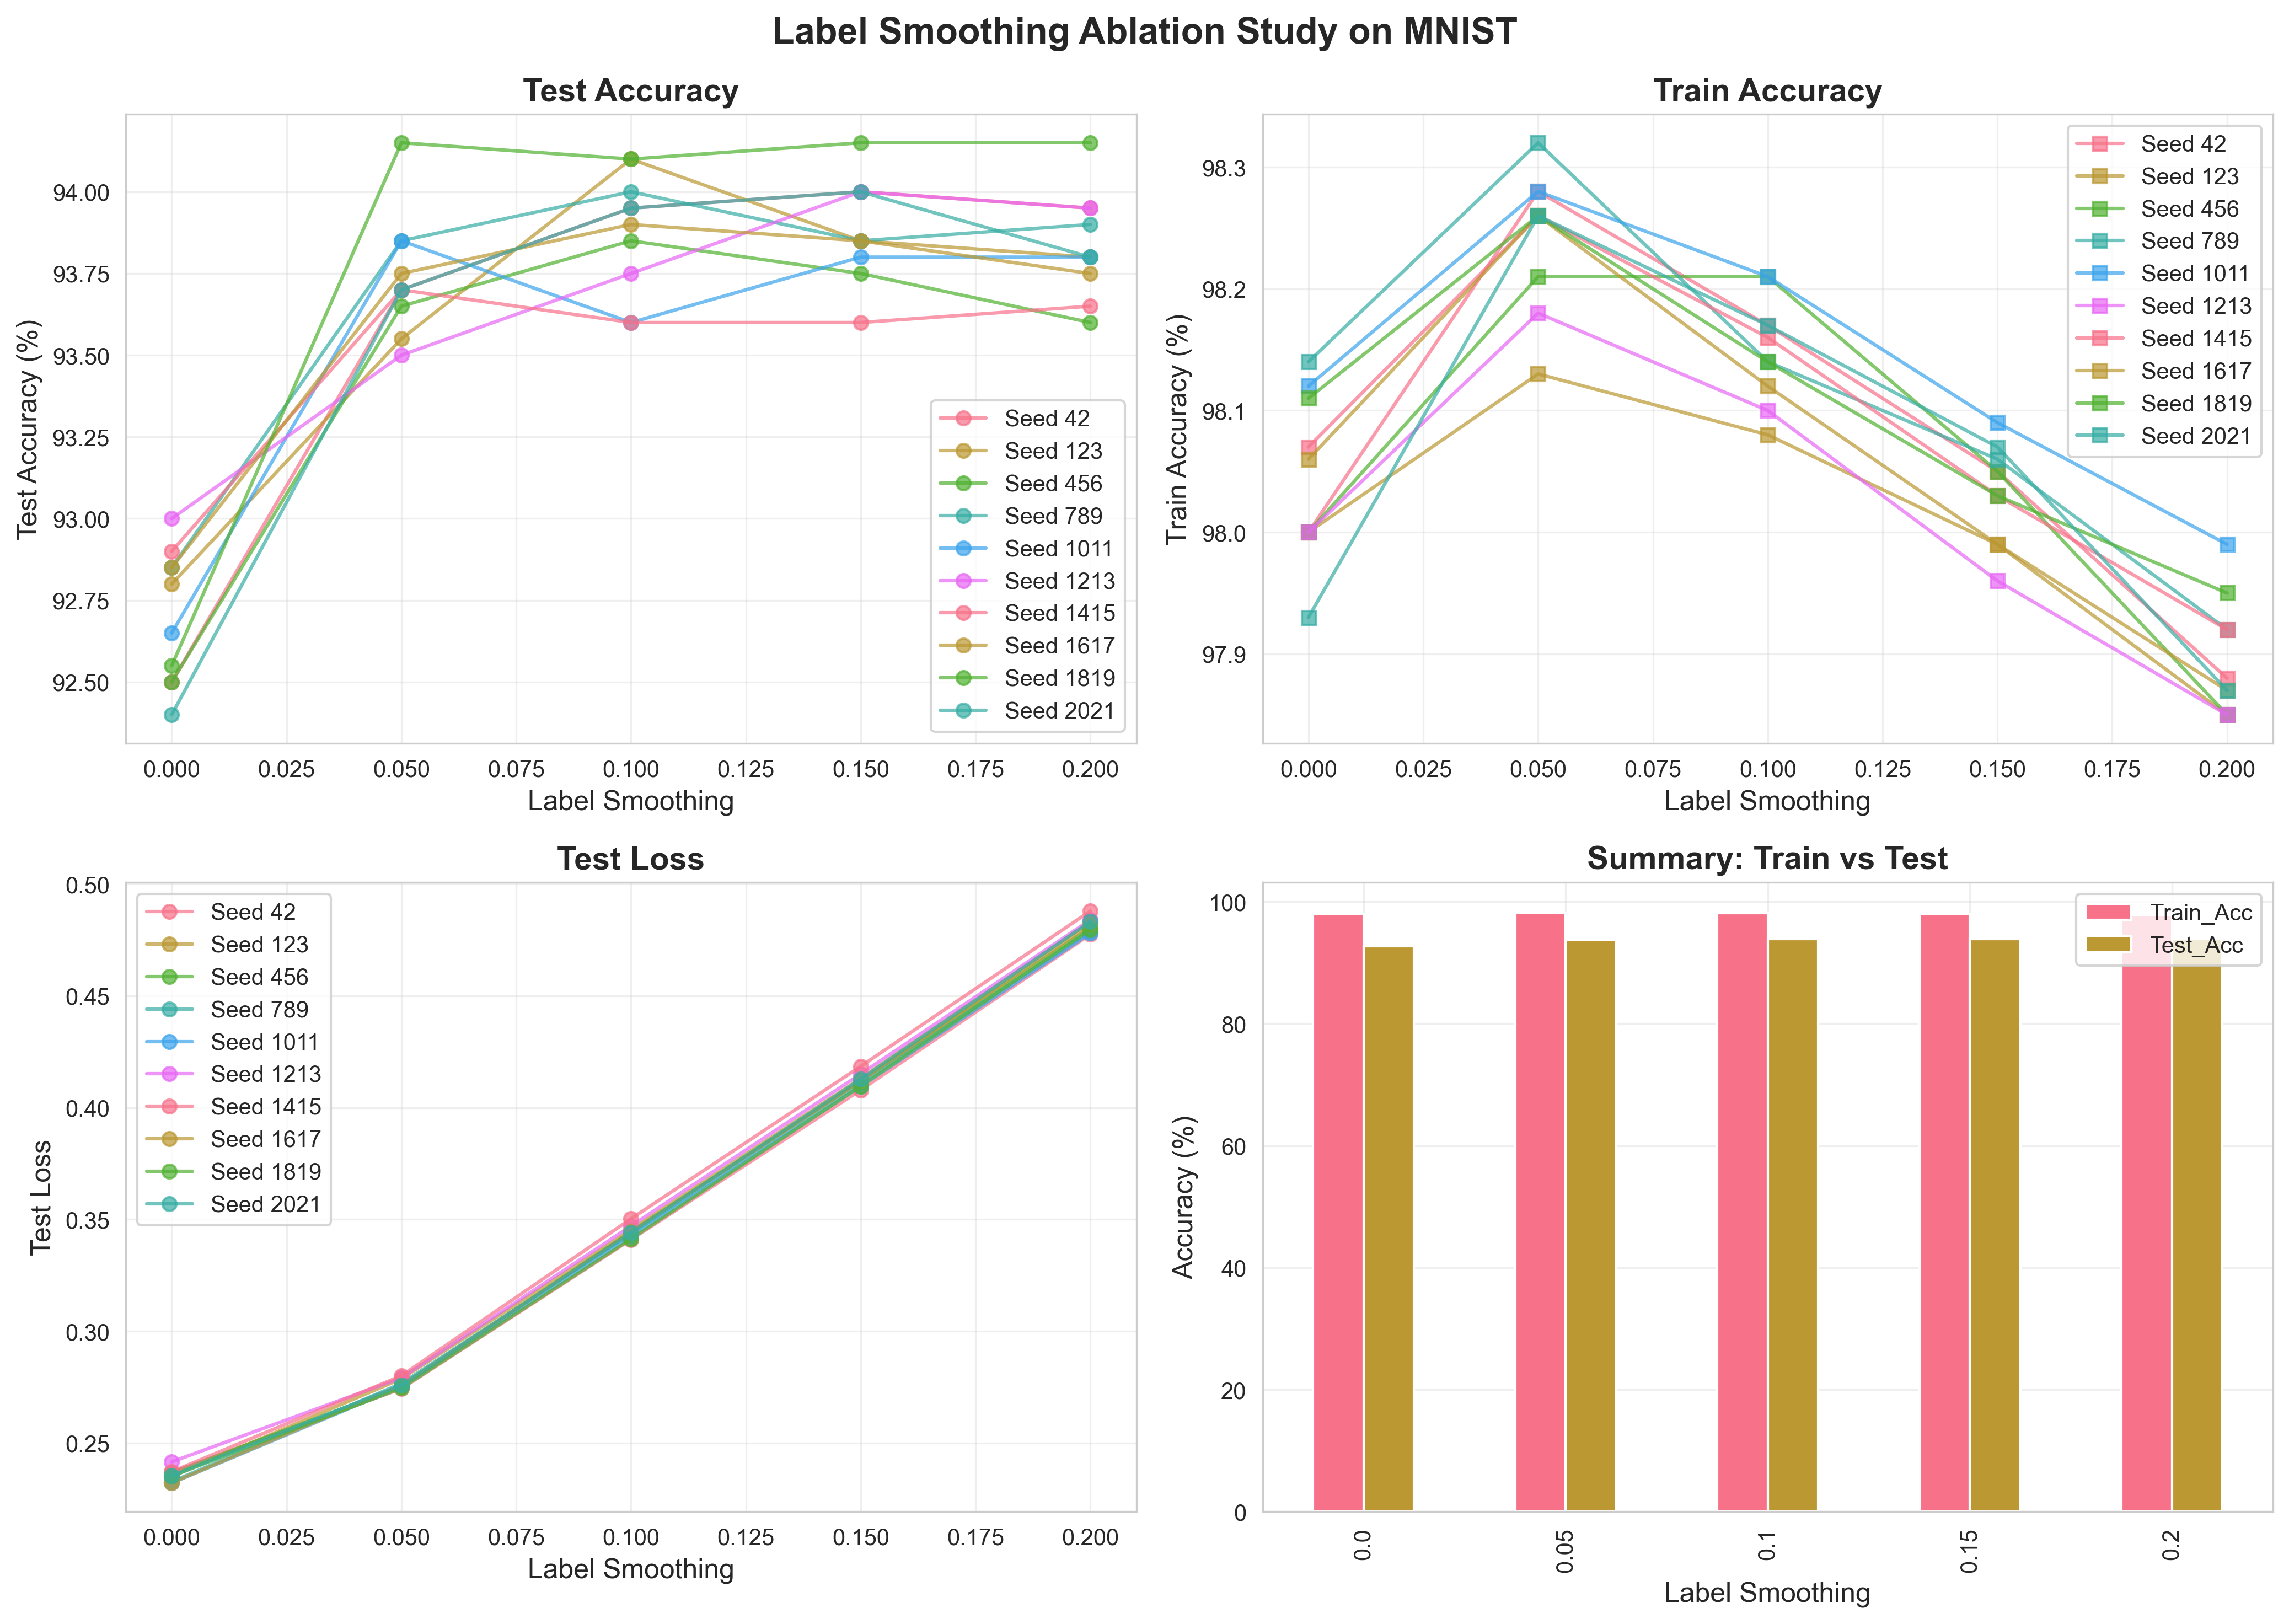

The table this chart was drawn from, first rows:
Seed, Label_Smoothing, Train_Acc, Test_Acc, Train_Loss, Test_Loss
42, 0.0, 98.0, 92.5, 0.08698, 0.2369
42, 0.05, 98.28, 93.7, 0.1535, 0.2743
42, 0.1, 98.17, 93.95, 0.2213, 0.341
42, 0.15, 98.05, 94.0, 0.2885, 0.4079
42, 0.2, 97.88, 93.95, 0.3588, 0.4775
123, 0.0, 98.0, 92.8, 0.0864, 0.235
123, 0.05, 98.13, 93.55, 0.1543, 0.2787
123, 0.1, 98.08, 94.1, 0.222, 0.3453
123, 0.15, 97.99, 93.85, 0.2899, 0.4131
123, 0.2, 97.85, 93.8, 0.3602, 0.4831
456, 0.0, 98.0, 92.5, 0.08638, 0.2367
456, 0.05, 98.21, 93.65, 0.1537, 0.2754
456, 0.1, 98.21, 93.85, 0.223, 0.3445
456, 0.15, 98.05, 93.75, 0.2913, 0.4119
456, 0.2, 97.85, 93.6, 0.3612, 0.4806
789, 0.0, 98.14, 92.85, 0.08344, 0.2327
789, 0.05, 98.32, 93.85, 0.1523, 0.2766
789, 0.1, 98.14, 94.0, 0.2211, 0.3436
789, 0.15, 98.06, 93.85, 0.2893, 0.411
789, 0.2, 97.92, 93.9, 0.3588, 0.479
1011, 0.0, 98.12, 92.65, 0.08425, 0.2321
1011, 0.05, 98.28, 93.85, 0.1526, 0.2753
1011, 0.1, 98.21, 93.6, 0.2199, 0.3424
1011, 0.15, 98.09, 93.8, 0.2876, 0.4095
1011, 0.2, 97.99, 93.8, 0.3571, 0.478
1213, 0.0, 98.0, 93.0, 0.08583, 0.2416
1213, 0.05, 98.18, 93.5, 0.1536, 0.2792
1213, 0.1, 98.1, 93.75, 0.2226, 0.3471
1213, 0.15, 97.96, 94.0, 0.2922, 0.415
1213, 0.2, 97.85, 93.95, 0.3626, 0.484
1415, 0.0, 98.07, 92.9, 0.08452, 0.2372
1415, 0.05, 98.26, 93.7, 0.1532, 0.2801
1415, 0.1, 98.16, 93.6, 0.2232, 0.3503
1415, 0.15, 98.03, 93.6, 0.2916, 0.4185
1415, 0.2, 97.92, 93.65, 0.3626, 0.4879
1617, 0.0, 98.06, 92.85, 0.08648, 0.2322
1617, 0.05, 98.26, 93.75, 0.1545, 0.2757
1617, 0.1, 98.12, 93.9, 0.2231, 0.3445
1617, 0.15, 97.99, 93.85, 0.2914, 0.412
1617, 0.2, 97.87, 93.75, 0.362, 0.4817
1819, 0.0, 98.11, 92.55, 0.08533, 0.2352
1819, 0.05, 98.26, 94.15, 0.1532, 0.2746
1819, 0.1, 98.14, 94.1, 0.2208, 0.3413
1819, 0.15, 98.03, 94.15, 0.289, 0.4096
1819, 0.2, 97.95, 94.15, 0.36, 0.4797
2021, 0.0, 97.93, 92.4, 0.08713, 0.2354
2021, 0.05, 98.26, 93.7, 0.1541, 0.2759
2021, 0.1, 98.17, 93.95, 0.2226, 0.3441
2021, 0.15, 98.07, 94.0, 0.2912, 0.4128
2021, 0.2, 97.87, 93.8, 0.362, 0.4832
